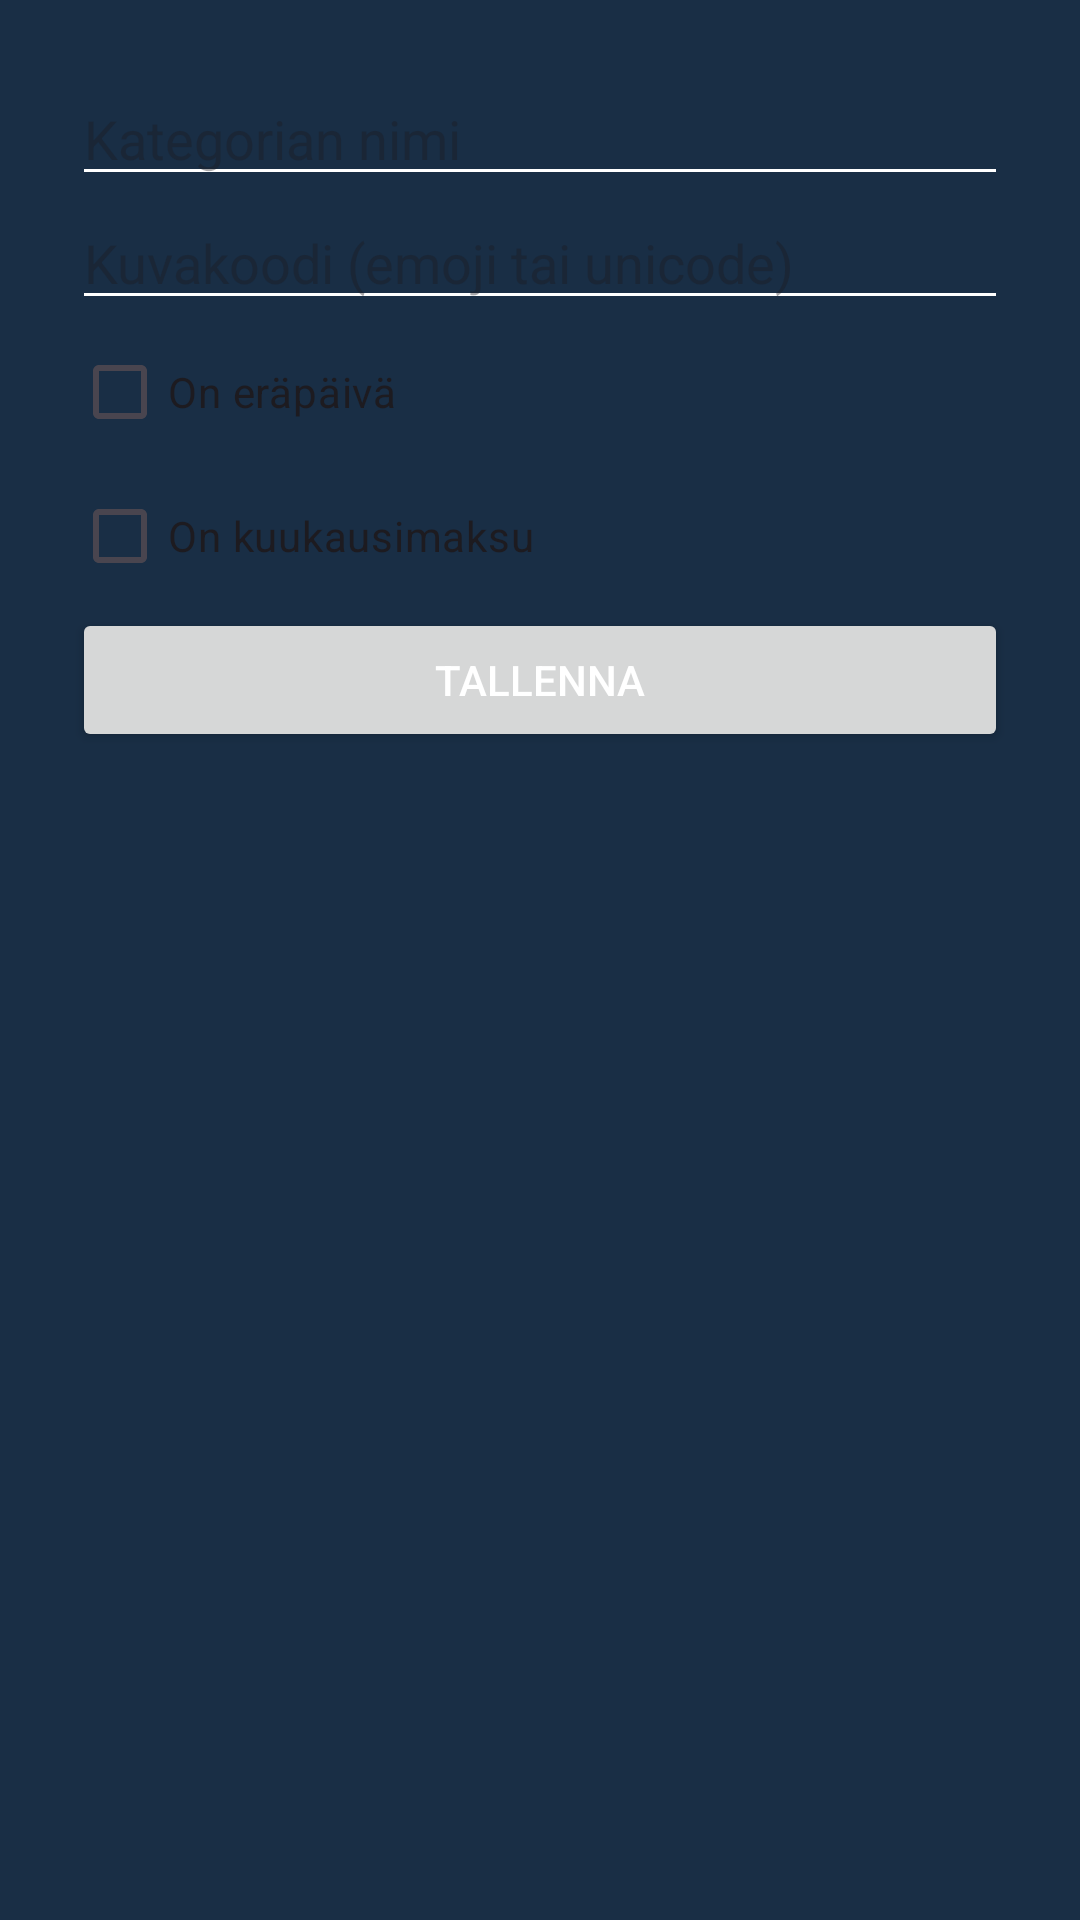

Write the Android layout XML for this screen, with the resource values it uses.
<!-- AndroidManifest.xml: application theme Theme.Maksut -->
<!-- res/layout/dialog_add_edit_category.xml -->
<?xml version="1.0" encoding="utf-8"?>
<LinearLayout xmlns:android="http://schemas.android.com/apk/res/android"
    android:layout_width="match_parent"
    android:layout_height="wrap_content"
    android:orientation="vertical"
    android:padding="24dp">

    <EditText
        android:id="@+id/et_category_name"
        android:layout_width="match_parent"
        android:layout_height="wrap_content"
        android:hint="Kategorian nimi"/>

    <EditText
        android:id="@+id/et_category_icon"
        android:layout_width="match_parent"
        android:layout_height="wrap_content"
        android:hint="Kuvakoodi (emoji tai unicode)"/>

    <CheckBox
        android:id="@+id/cb_has_due_date"
        android:layout_width="wrap_content"
        android:layout_height="wrap_content"
        android:text="On eräpäivä"/>

    <CheckBox
        android:id="@+id/cb_is_monthly_payment"
        android:layout_width="wrap_content"
        android:layout_height="wrap_content"
        android:text="On kuukausimaksu"/>

    <Button
        android:id="@+id/save"
        android:layout_width="match_parent"
        android:layout_height="wrap_content"
        android:text="Tallenna"/>
</LinearLayout>
<!-- resources referenced by this layout -->
<resources>
  <style name="Theme.Maksut" parent="Theme.Material3.DayNight.NoActionBar">
          
          <item name="colorPrimary">@color/brand_primary</item>
          <item name="colorPrimaryVariant">@color/brand_primary</item>
          <item name="colorOnPrimary">@android:color/white</item>
          
          <item name="colorSecondary">@color/accent_blue</item>
          <item name="colorSecondaryVariant">@color/accent_blue</item>
          <item name="colorOnSecondary">@android:color/black</item>
          
          <item name="android:statusBarColor">@android:color/transparent</item>
          <item name="android:navigationBarColor">@android:color/transparent</item>
          
          <item name="android:windowBackground">@color/brand_primary_dark</item>
          
          <item name="android:textColorPrimary">@android:color/white</item>
          <item name="android:textColorSecondary">@android:color/white</item>
          
          <item name="android:windowLayoutInDisplayCutoutMode">shortEdges</item>
          <item name="android:fitsSystemWindows">false</item>
          
          <item name="android:popupMenuStyle">@style/CustomPopupMenuStyle</item>
          <item name="android:popupBackground">@color/brand_primary</item>
      </style>
  <color name="brand_primary">#294D73</color>
  <color name="accent_blue">#3182CE</color>
  <color name="brand_primary_dark">#192E45</color>
  <style name="CustomPopupMenuStyle" parent="Widget.AppCompat.PopupMenu">
          <item name="android:popupBackground">@color/brand_primary</item>
          <item name="android:textColor">@android:color/white</item>
          <item name="android:textColorPrimary">@android:color/white</item>
          <item name="android:textColorSecondary">@android:color/white</item>
          <item name="android:itemBackground">@color/brand_primary</item>
      </style>
</resources>
